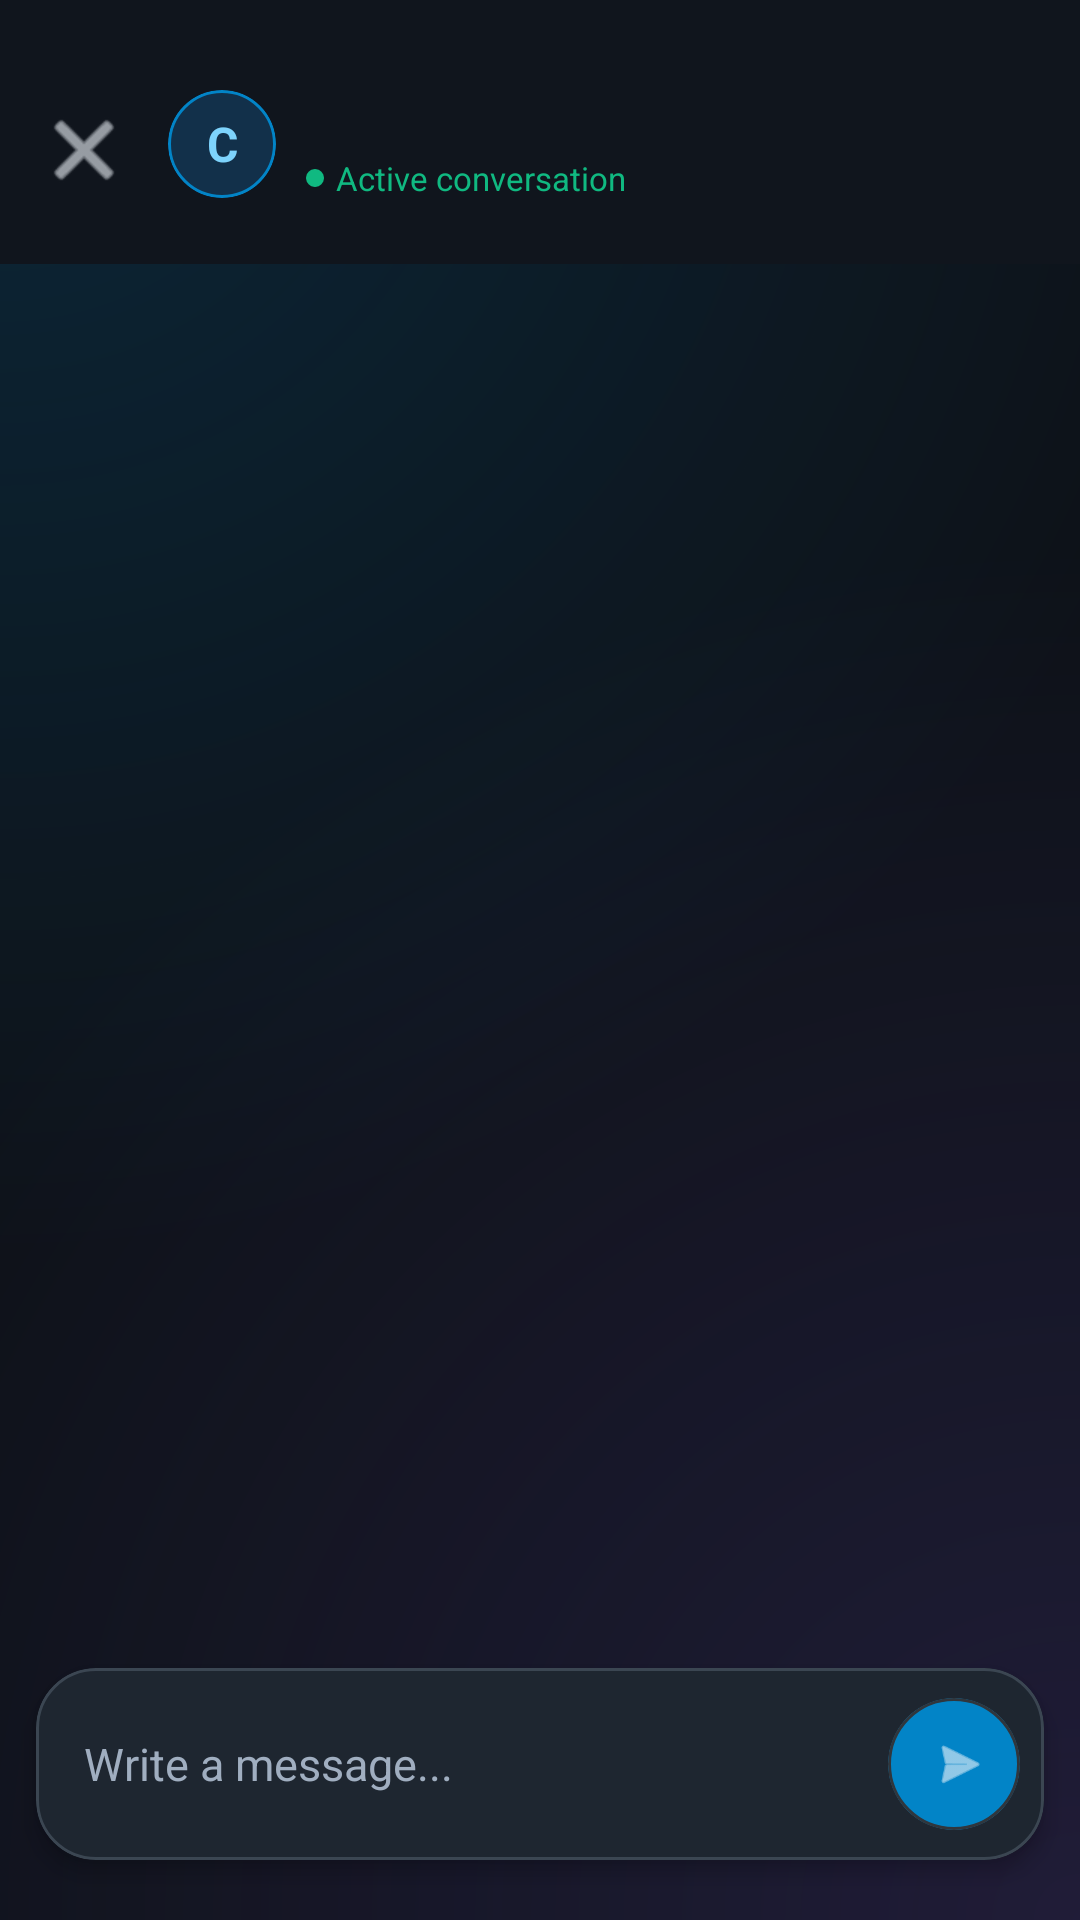

The Android layout XML behind this screen, and the referenced resources:
<!-- AndroidManifest.xml: application theme Theme.LostFoundCampusApp -->
<!-- res/layout/activity_chat.xml -->
<?xml version="1.0" encoding="utf-8"?>
<androidx.coordinatorlayout.widget.CoordinatorLayout
    xmlns:android="http://schemas.android.com/apk/res/android"
    xmlns:app="http://schemas.android.com/apk/res-auto"
    android:layout_width="match_parent"
    android:layout_height="match_parent"
    android:background="@drawable/bg_app_atmosphere">

    <com.google.android.material.appbar.AppBarLayout
        android:layout_width="match_parent"
        android:layout_height="wrap_content"
        android:background="@color/secondary_background"
        app:elevation="0dp">

        <com.google.android.material.appbar.MaterialToolbar
            android:id="@+id/toolbar_chat"
            android:layout_width="match_parent"
            android:layout_height="88dp"
            android:paddingTop="18dp"
            android:paddingBottom="10dp"
            app:navigationIcon="@android:drawable/ic_menu_close_clear_cancel"
            app:navigationIconTint="@color/text_primary"
            app:titleTextColor="@color/text_primary">

            <LinearLayout
                android:layout_width="wrap_content"
                android:layout_height="wrap_content"
                android:orientation="horizontal"
                android:gravity="center_vertical">

                
                <com.google.android.material.card.MaterialCardView
                    android:layout_width="36dp"
                    android:layout_height="36dp"
                    app:cardCornerRadius="18dp"
                    app:cardBackgroundColor="@color/primaryContainer"
                    app:cardElevation="0dp"
                    app:strokeWidth="1dp"
                    app:strokeColor="@color/primary">

                    <TextView
                        android:layout_width="match_parent"
                        android:layout_height="match_parent"
                        android:gravity="center"
                        android:text="C"
                        android:textColor="@color/onPrimaryContainer"
                        android:textSize="16sp"
                        android:textStyle="bold" />
                </com.google.android.material.card.MaterialCardView>

                <LinearLayout
                    android:layout_width="wrap_content"
                    android:layout_height="wrap_content"
                    android:orientation="vertical"
                    android:layout_marginStart="10dp">

                    <TextView
                        android:id="@+id/text_chat_title"
                        android:layout_width="wrap_content"
                        android:layout_height="wrap_content"
                        android:textColor="@color/text_primary"
                        android:textSize="17sp"
                        android:textStyle="bold"
                        android:fontFamily="sans" />

                    <LinearLayout
                        android:layout_width="wrap_content"
                        android:layout_height="wrap_content"
                        android:orientation="horizontal"
                        android:gravity="center_vertical">

                        <View
                            android:layout_width="6dp"
                            android:layout_height="6dp"
                            android:background="@drawable/bg_online_dot"
                            android:layout_marginEnd="4dp" />

                        <TextView
                            android:layout_width="wrap_content"
                            android:layout_height="wrap_content"
                            android:text="Active conversation"
                            android:textColor="@color/type_found"
                            android:textSize="11sp"
                            android:fontFamily="sans" />
                    </LinearLayout>
                </LinearLayout>
            </LinearLayout>
        </com.google.android.material.appbar.MaterialToolbar>

    </com.google.android.material.appbar.AppBarLayout>

    <androidx.recyclerview.widget.RecyclerView
        android:id="@+id/recycler_messages"
        android:layout_width="match_parent"
        android:layout_height="match_parent"
        android:clipToPadding="false"
        android:paddingHorizontal="16dp"
        android:paddingTop="14dp"
        android:paddingBottom="112dp"
        app:layout_behavior="@string/appbar_scrolling_view_behavior" />

    
    <com.google.android.material.card.MaterialCardView
        android:id="@+id/message_input_bar"
        android:layout_width="match_parent"
        android:layout_height="wrap_content"
        android:layout_gravity="bottom"
        android:layout_marginHorizontal="12dp"
        android:layout_marginBottom="20dp"
        app:cardCornerRadius="20dp"
        app:cardBackgroundColor="@color/surfaceVariant"
        app:strokeWidth="1dp"
        app:strokeColor="@color/outline_bright"
        app:cardElevation="4dp">

        <LinearLayout
            android:layout_width="match_parent"
            android:layout_height="wrap_content"
            android:gravity="center_vertical"
            android:orientation="horizontal"
            android:paddingStart="16dp"
            android:paddingEnd="8dp"
            android:paddingVertical="8dp">

            <EditText
                android:id="@+id/input_chat_message"
                android:layout_width="0dp"
                android:layout_height="wrap_content"
                android:layout_weight="1"
                android:background="@android:color/transparent"
                android:hint="@string/chat_hint"
                android:textColor="@color/text_primary"
                android:textColorHint="@color/text_secondary"
                android:inputType="textShortMessage"
                android:minHeight="48dp"
                android:textSize="15sp"
                android:fontFamily="sans" />

            
            <com.google.android.material.card.MaterialCardView
                android:layout_width="44dp"
                android:layout_height="44dp"
                android:layout_marginStart="8dp"
                app:cardCornerRadius="22dp"
                app:cardBackgroundColor="@color/primary"
                app:cardElevation="0dp">

                <com.google.android.material.button.MaterialButton
                    android:id="@+id/button_send"
                    style="@style/Widget.Material3.Button.IconButton"
                    android:layout_width="match_parent"
                    android:layout_height="match_parent"
                    app:icon="@android:drawable/ic_menu_send"
                    app:iconTint="@color/onPrimary"
                    app:iconSize="20dp" />
            </com.google.android.material.card.MaterialCardView>

        </LinearLayout>
    </com.google.android.material.card.MaterialCardView>

</androidx.coordinatorlayout.widget.CoordinatorLayout>
<!-- resources referenced by this layout -->
<resources>
  <color name="onPrimary">#F0F6FC</color>
  <color name="onPrimaryContainer">#7DD3FC</color>
  <color name="outline_bright">#3B4652</color>
  <color name="primary">#0284C7</color>
  <color name="primaryContainer">#12304A</color>
  <color name="secondary_background">#10151D</color>
  <color name="surfaceVariant">#1E2630</color>
  <color name="text_primary">#F0F6FC</color>
  <color name="text_secondary">#A0AEC0</color>
  <color name="type_found">#10B981</color>
  <!-- drawable bg_app_atmosphere (drawable) -->
  <?xml version="1.0" encoding="utf-8"?>
  <layer-list xmlns:android="http://schemas.android.com/apk/res/android">
      <item>
          <shape android:shape="rectangle">
              <solid android:color="@color/background" />
          </shape>
      </item>
      <item>
          <shape android:shape="rectangle">
              <gradient
                  android:type="radial"
                  android:centerX="0%"
                  android:centerY="0%"
                  android:gradientRadius="420dp"
                  android:startColor="#300284C7"
                  android:endColor="#000284C7" />
          </shape>
      </item>
      <item>
          <shape android:shape="rectangle">
              <gradient
                  android:type="radial"
                  android:centerX="100%"
                  android:centerY="100%"
                  android:gradientRadius="460dp"
                  android:startColor="#258B5CF6"
                  android:endColor="#008B5CF6" />
          </shape>
      </item>
  </layer-list>
  <!-- drawable bg_online_dot (drawable) -->
  <?xml version="1.0" encoding="utf-8"?>
  <shape xmlns:android="http://schemas.android.com/apk/res/android"
      android:shape="oval">
      <solid android:color="@color/type_found" />
  </shape>
  <string name="chat_hint">Write a message...</string>
  <color name="background">#0D1117</color>
  <color name="secondary">#8B5CF6</color>
  <color name="onSecondary">#FFFFFF</color>
  <color name="secondaryContainer">#30205C</color>
  <color name="onSecondaryContainer">#E9D5FF</color>
  <color name="surface">#161B22</color>
  <color name="onSurface">#F0F6FC</color>
  <color name="onSurfaceVariant">#A0AEC0</color>
  <color name="outline">#30363D</color>
  <style name="Widget.App.CardView" parent="Widget.Material3.CardView.Elevated">
          <item name="cardCornerRadius">20dp</item>
          <item name="cardElevation">0dp</item>
          <item name="cardBackgroundColor">@color/card_color</item>
          <item name="strokeColor">@color/card_stroke</item>
          <item name="strokeWidth">1dp</item>
      </style>
  <style name="Widget.App.Button" parent="Widget.Material3.Button">
          <item name="cornerRadius">14dp</item>
          <item name="android:letterSpacing">0.03</item>
      </style>
  <style name="Widget.App.TextInputLayout" parent="Widget.Material3.TextInputLayout.OutlinedBox">
          <item name="boxCornerRadiusTopStart">16dp</item>
          <item name="boxCornerRadiusTopEnd">16dp</item>
          <item name="boxCornerRadiusBottomStart">16dp</item>
          <item name="boxCornerRadiusBottomEnd">16dp</item>
          <item name="boxStrokeColor">@color/outline_bright</item>
          <item name="hintTextColor">@color/primary</item>
          <item name="android:textColorHint">@color/text_secondary</item>
      </style>
  <color name="card_color">#161B22</color>
  <color name="card_stroke">#30363D</color>
</resources>
